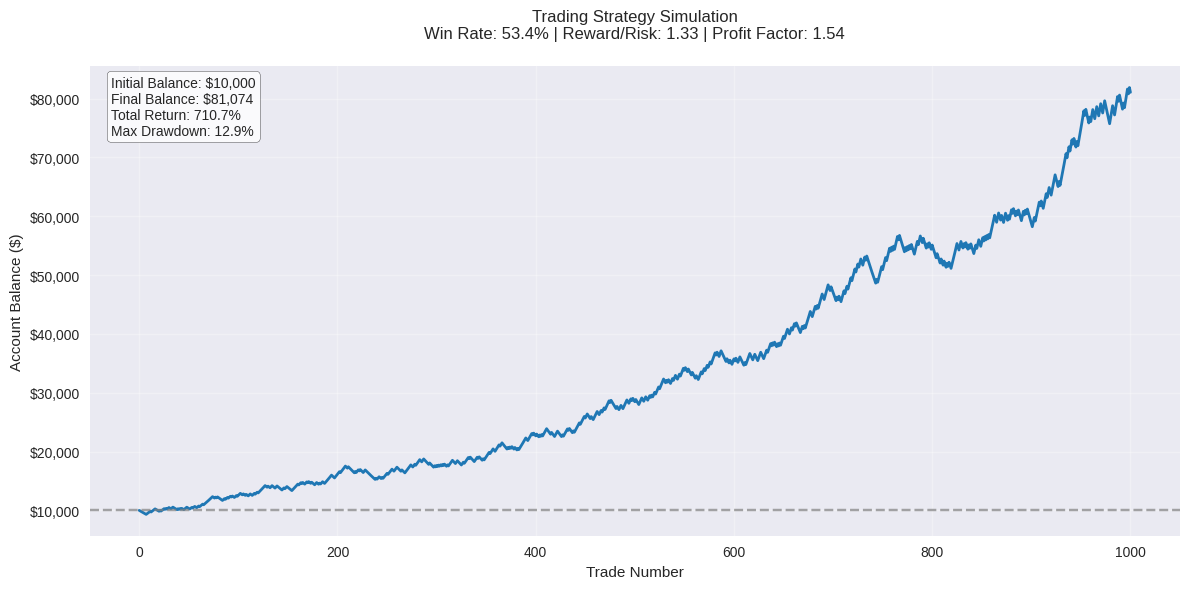

Write Python code to recreate this figure.
"""
Trading Strategy Simulator

This module simulates trading strategy performance based on statistical parameters
like win rate, reward-to-risk ratio, and position sizing. It generates equity curves
and performance metrics to evaluate strategy profitability and risk.

The simulator uses Monte Carlo methods to create realistic trading outcomes based on
the probabilistic nature of trading strategies.
"""

import numpy as np
import matplotlib.pyplot as plt
import matplotlib.ticker as mtick
from matplotlib import style
import pandas as pd
from scipy.stats import bernoulli


# === Strategy Configuration Parameters ===
PROFIT_FACTOR = 1.54          # Ratio of gross profits to gross losses
WIN_RATE = 0.5337             # Percentage of winning trades (53.37%)
REWARD_RISK_RATIO = 1.33      # Average winner size / average loser size
RISK_PER_TRADE = 0.01         # Risk 1% of capital per trade
NUM_TRADES = 1000             # Number of trades to simulate
INITIAL_BALANCE = 10000       # Starting account balance

# === Derived Parameters ===
LOSS_RATE = 1 - WIN_RATE
RISK_REWARD_RATIO = 1 / REWARD_RISK_RATIO  # Converts to risk:reward format

# Verify the profit factor calculation matches input (sanity check)
calculated_pf = (WIN_RATE * REWARD_RISK_RATIO) / LOSS_RATE
print(f"Calculated Profit Factor: {calculated_pf:.2f} (Should match {PROFIT_FACTOR})")

# === Matplotlib Configuration for Professional Visualization ===
style.use('seaborn-v0_8')
plt.rcParams['figure.figsize'] = [12, 6]
plt.rcParams['figure.dpi'] = 100
plt.rcParams['font.size'] = 10
plt.rcParams['axes.grid'] = True
plt.rcParams['grid.alpha'] = 0.3


def simulate_trading():
    """
    Simulates a trading strategy based on statistical parameters.
    
    Generates a sequence of trade outcomes (win/loss) based on the win rate probability
    and calculates the resulting equity curve.
    
    Returns:
        tuple: (balance_history, trade_results)
            - balance_history: List of account balances after each trade
            - trade_results: List of P&L for each individual trade
    """
    balance = INITIAL_BALANCE
    balance_history = [balance]
    trade_results = []
    
    for _ in range(NUM_TRADES):
        # Generate trade outcome (win/loss) based on win rate probability
        is_win = bernoulli.rvs(WIN_RATE)
        
        # Calculate P&L based on outcome and position sizing
        if is_win:
            pnl = RISK_PER_TRADE * balance * REWARD_RISK_RATIO  # Win scenario
        else:
            pnl = -RISK_PER_TRADE * balance  # Loss scenario
        
        # Update account balance
        balance += pnl
        balance_history.append(balance)
        trade_results.append(pnl)
    
    return balance_history, trade_results


def plot_balance(balance_history):
    """
    Creates a visualization of the trading equity curve with key performance metrics.
    
    Args:
        balance_history: List of account balances after each trade
    """
    fig, ax = plt.subplots()
    
    # Convert to pandas for better data handling and analysis
    df = pd.DataFrame({
        'Balance': balance_history,
        'Trade': range(len(balance_history))
    })
    
    # Plot equity curve
    ax.plot(df['Trade'], df['Balance'], 
            color='#1f77b4', linewidth=2, label='Account Balance')
    
    # Add horizontal reference line at initial balance
    ax.axhline(y=INITIAL_BALANCE, color='gray', linestyle='--', alpha=0.7)
    
    # Formatting chart elements
    ax.set_title('Trading Strategy Simulation\n'
                f'Win Rate: {WIN_RATE*100:.1f}% | Reward/Risk: {REWARD_RISK_RATIO:.2f} | Profit Factor: {PROFIT_FACTOR:.2f}',
                pad=20)
    ax.set_xlabel('Trade Number')
    ax.set_ylabel('Account Balance ($)')
    ax.yaxis.set_major_formatter('${x:,.0f}')
    
    # Calculate and display performance metrics
    final_balance = balance_history[-1]
    total_return = (final_balance - INITIAL_BALANCE) / INITIAL_BALANCE * 100
    
    # Calculate maximum drawdown (peak-to-trough decline)
    balance_series = pd.Series(balance_history)
    rolling_max = balance_series.cummax()
    drawdown = (rolling_max - balance_series) / rolling_max * 100
    max_drawdown = drawdown.max()
    
    # Format metrics for display
    metrics_text = (f"Initial Balance: ${INITIAL_BALANCE:,.0f}\n"
                    f"Final Balance: ${final_balance:,.0f}\n"
                    f"Total Return: {total_return:.1f}%\n"
                    f"Max Drawdown: {max_drawdown:.1f}%")
    
    # Add metrics textbox to chart
    ax.text(0.02, 0.98, metrics_text,
            transform=ax.transAxes,
            verticalalignment='top',
            bbox=dict(boxstyle='round', facecolor='white', alpha=0.8))
    
    plt.tight_layout()
    plt.show()


# === Main Execution Block ===
if __name__ == "__main__":
    print(f"Simulating {NUM_TRADES} trades with:")
    print(f"- Win Rate: {WIN_RATE*100:.2f}%")
    print(f"- Reward/Risk Ratio: {REWARD_RISK_RATIO:.2f}")
    print(f"- Risk per Trade: {RISK_PER_TRADE*100:.0f}% of account")
    print(f"- Initial Balance: ${INITIAL_BALANCE:,.0f}")
    
    balance_history, trade_results = simulate_trading()
    plot_balance(balance_history)